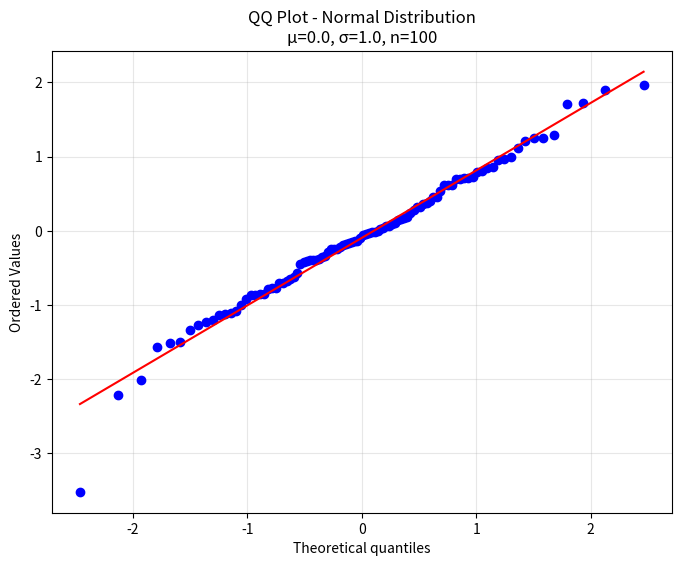

Generate this figure with matplotlib:
import numpy as np
import matplotlib.pyplot as plt
import scipy.stats as stats

def generate_normal_sample(mu, sigma, n):
    """
    Generate a sample of size n from a normal distribution.
    
    Parameters:
    mu (float): Mean of the normal distribution
    sigma (float): Standard deviation of the normal distribution
    n (int): Sample size
    
    Returns:
    numpy.ndarray: Sample from normal distribution
    """
    return np.random.normal(mu, sigma, n)

# Generate sample with specified parameters
mu = 0.0
sigma = 1.0
n = 100

sample = generate_normal_sample(mu, sigma, n)

# Create QQ plot
plt.figure(figsize=(8, 6))
stats.probplot(sample, dist="norm", plot=plt)
plt.title(f'QQ Plot - Normal Distribution\nμ={mu}, σ={sigma}, n={n}')
plt.grid(True, alpha=0.3)

# Save the plot
plt.savefig('qqplot.png', dpi=300, bbox_inches='tight')
plt.show()

print(f"Sample statistics:")
print(f"Mean: {np.mean(sample):.4f}")
print(f"Standard deviation: {np.std(sample, ddof=1):.4f}")
print(f"Sample size: {len(sample)}")
print("QQ plot saved as 'qqplot.png'")
